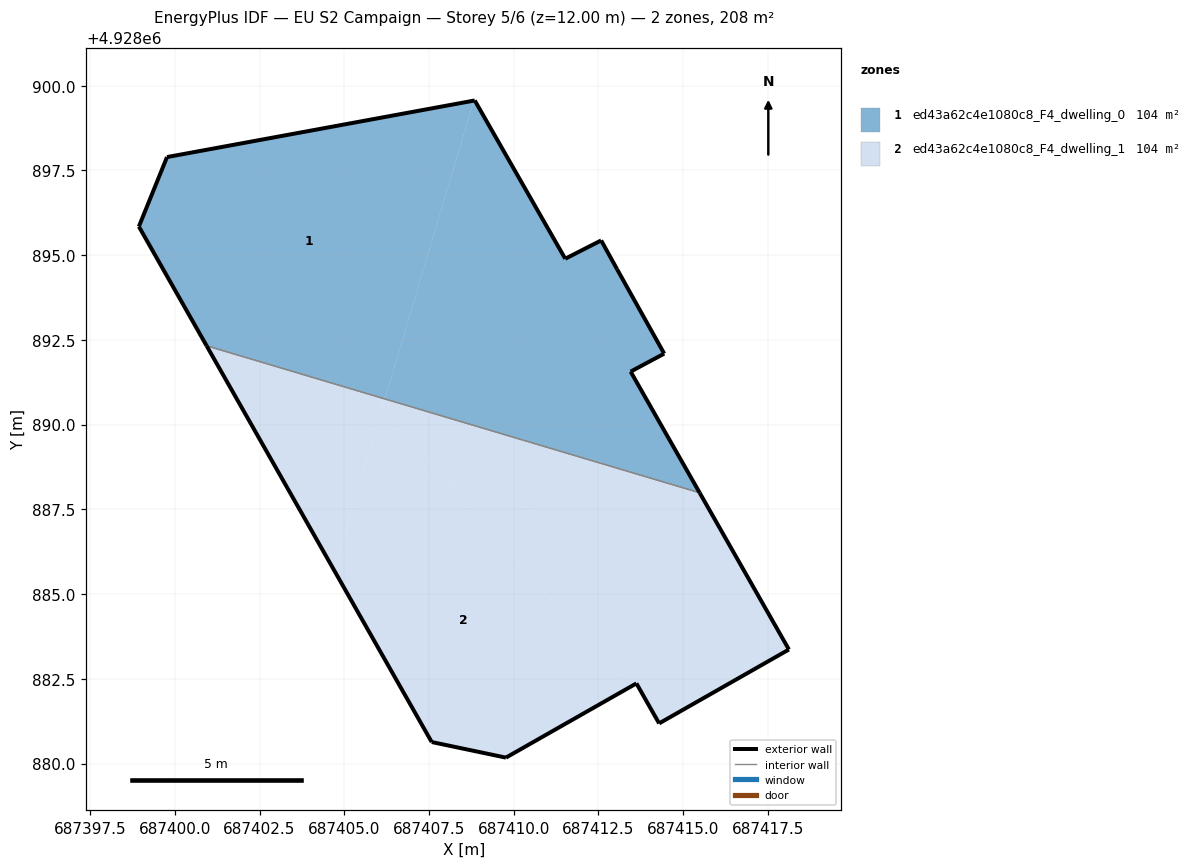
=== STOREY PLAN SPEC (per zone: floor XY polygon, exterior-wall plan segments, windows/doors) ===
zone 1: ed43a62c4e1080c8_F4_dwelling_0  (104.0 m²)
  floor: (687415.49, 4928887.99) (687413.45, 4928891.56) (687414.44, 4928892.09) (687413.05, 4928894.58) (687412.58, 4928895.43) (687412.54, 4928895.41) (687411.52, 4928894.89) (687408.85, 4928899.56) (687408.82, 4928899.56) (687406.20, 4928890.76)
  floor: (687406.20, 4928890.76) (687408.82, 4928899.56) (687399.77, 4928897.89) (687398.94, 4928895.84) (687400.94, 4928892.33)
  exterior wall: (687400.94, 4928892.33) – (687398.94, 4928895.84)  [4.0 m]
  exterior wall: (687398.94, 4928895.84) – (687399.77, 4928897.89)  [2.2 m]
  exterior wall: (687399.77, 4928897.89) – (687408.85, 4928899.56)  [9.2 m]
  exterior wall: (687408.85, 4928899.56) – (687411.52, 4928894.89)  [5.4 m]
  exterior wall: (687411.52, 4928894.89) – (687412.58, 4928895.43)  [1.2 m]
  exterior wall: (687412.58, 4928895.43) – (687413.05, 4928894.58)  [1.0 m]
  exterior wall: (687413.05, 4928894.58) – (687414.44, 4928892.09)  [2.9 m]
  exterior wall: (687414.44, 4928892.09) – (687413.45, 4928891.56)  [1.1 m]
  exterior wall: (687413.45, 4928891.56) – (687415.49, 4928887.99)  [4.1 m]
  interior walls: 1
zone 2: ed43a62c4e1080c8_F4_dwelling_1  (104.0 m²)
  floor: (687413.38, 4928882.23) (687408.21, 4928888.18) (687405.66, 4928888.94) (687404.69, 4928885.71) (687407.58, 4928880.63) (687409.77, 4928880.17)
  floor: (687416.84, 4928885.61) (687415.49, 4928887.99) (687406.20, 4928890.76) (687406.14, 4928890.56) (687408.21, 4928888.18)
  floor: (687418.12, 4928883.36) (687416.84, 4928885.61) (687408.21, 4928888.18) (687413.38, 4928882.23) (687413.62, 4928882.36) (687414.29, 4928881.18)
  floor: (687408.21, 4928888.18) (687406.14, 4928890.56) (687405.66, 4928888.94)
  floor: (687404.69, 4928885.71) (687406.14, 4928890.56) (687405.89, 4928890.85) (687400.94, 4928892.33)
  floor: (687406.14, 4928890.56) (687406.20, 4928890.76) (687405.89, 4928890.85)
  exterior wall: (687409.77, 4928880.17) – (687407.58, 4928880.63)  [2.2 m]
  exterior wall: (687407.58, 4928880.63) – (687400.94, 4928892.33)  [13.4 m]
  exterior wall: (687415.49, 4928887.99) – (687418.12, 4928883.36)  [5.3 m]
  exterior wall: (687418.12, 4928883.36) – (687414.29, 4928881.18)  [4.4 m]
  exterior wall: (687414.29, 4928881.18) – (687413.62, 4928882.36)  [1.4 m]
  exterior wall: (687413.62, 4928882.36) – (687409.77, 4928880.17)  [4.4 m]
  interior walls: 1

=== DERIVED (storey summary) ===
Building: EU S2 Campaign
Storey: 5 of 6  (floor level z = 12.00 m)
Storey gross floor area: 208.0 m²
Zones on this storey: 2
  - ed43a62c4e1080c8_F4_dwelling_0: floor 104.0 m²; exterior wall 31.1 m (93.4 m²); WWR 0.0%
  - ed43a62c4e1080c8_F4_dwelling_1: floor 104.0 m²; exterior wall 31.2 m (93.6 m²); WWR 0.0%
Zone adjacency (shared interzone walls):
  - ed43a62c4e1080c8_F4_dwelling_0 ↔ ed43a62c4e1080c8_F4_dwelling_1